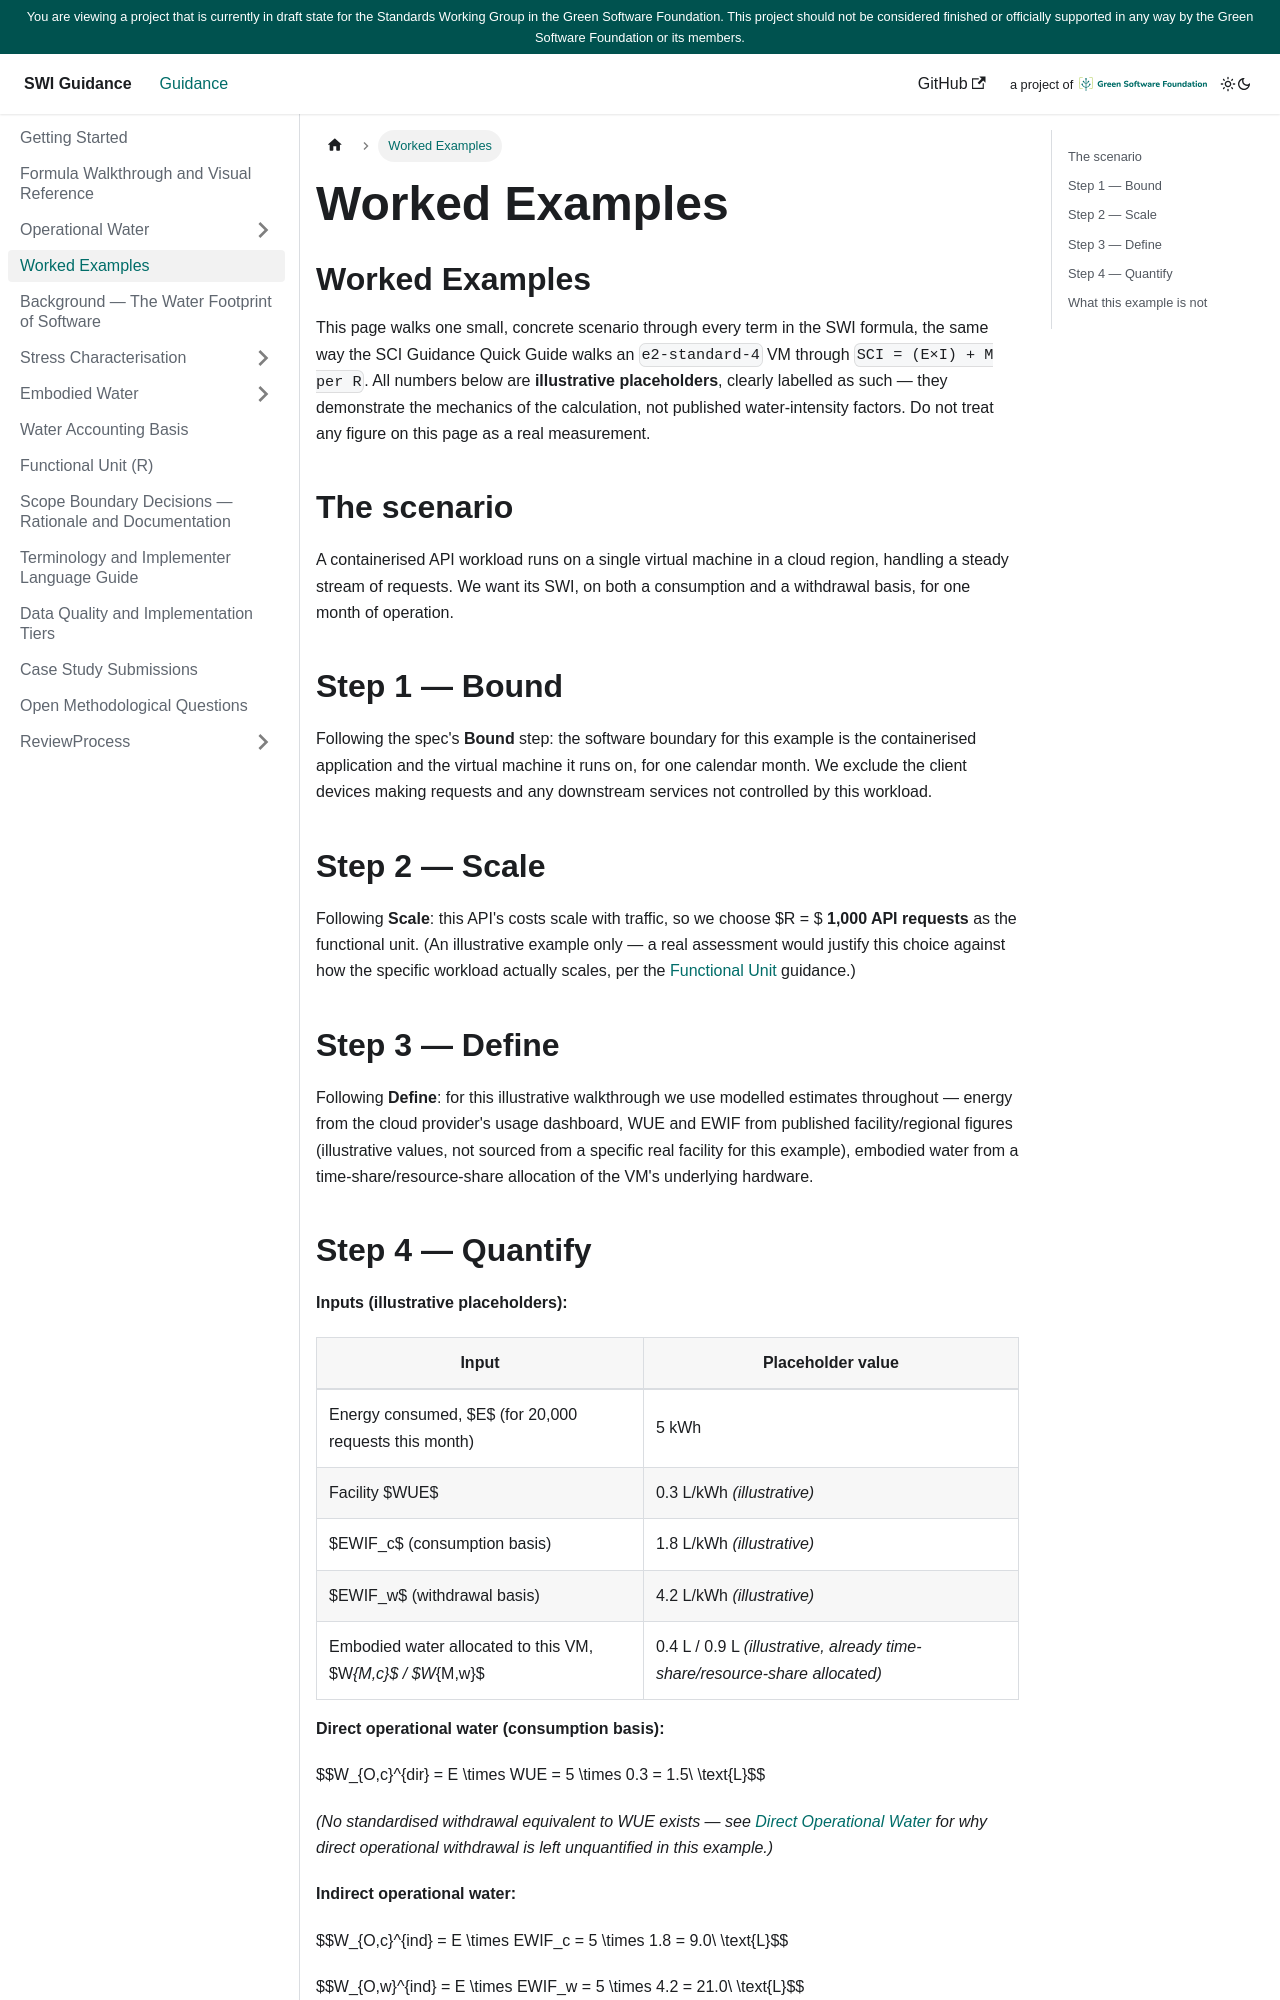

repository: Green-Software-Foundation/SWI-guide · page: QuickGuide.html · generator: docusaurus

---
sidebar_position: 2
title: Worked Examples
---

<!--
Grounded in: SWI-Specification.md § Procedure, § Methodology summary.
Guideline Requirement 3 (Worked Examples) — SWI-Guidelines-Requirements-Analysis.md.
-->

# Worked Examples

This page walks one small, concrete scenario through every term in the SWI
formula, the same way the SCI Guidance Quick Guide walks an
`e2-standard-4` VM through `SCI = (E×I) + M per R`. All numbers below are
**illustrative placeholders**, clearly labelled as such — they demonstrate
the mechanics of the calculation, not published water-intensity factors.
Do not treat any figure on this page as a real measurement.

## The scenario

A containerised API workload runs on a single virtual machine in a cloud
region, handling a steady stream of requests. We want its SWI, on both a
consumption and a withdrawal basis, for one month of operation.

## Step 1 — Bound

Following the spec's **Bound** step: the software boundary for this example
is the containerised application and the virtual machine it runs on, for
one calendar month. We exclude the client devices making requests and any
downstream services not controlled by this workload.

## Step 2 — Scale

Following **Scale**: this API's costs scale with traffic, so we choose
$R = $ **1,000 API requests** as the functional unit. (An illustrative
example only — a real assessment would justify this choice against how the
specific workload actually scales, per the
[Functional Unit](./R/index.md) guidance.)

## Step 3 — Define

Following **Define**: for this illustrative walkthrough we use modelled
estimates throughout — energy from the cloud provider's usage dashboard,
WUE and EWIF from published facility/regional figures (illustrative
values, not sourced from a specific real facility for this example),
embodied water from a time-share/resource-share allocation of the VM's
underlying hardware.
